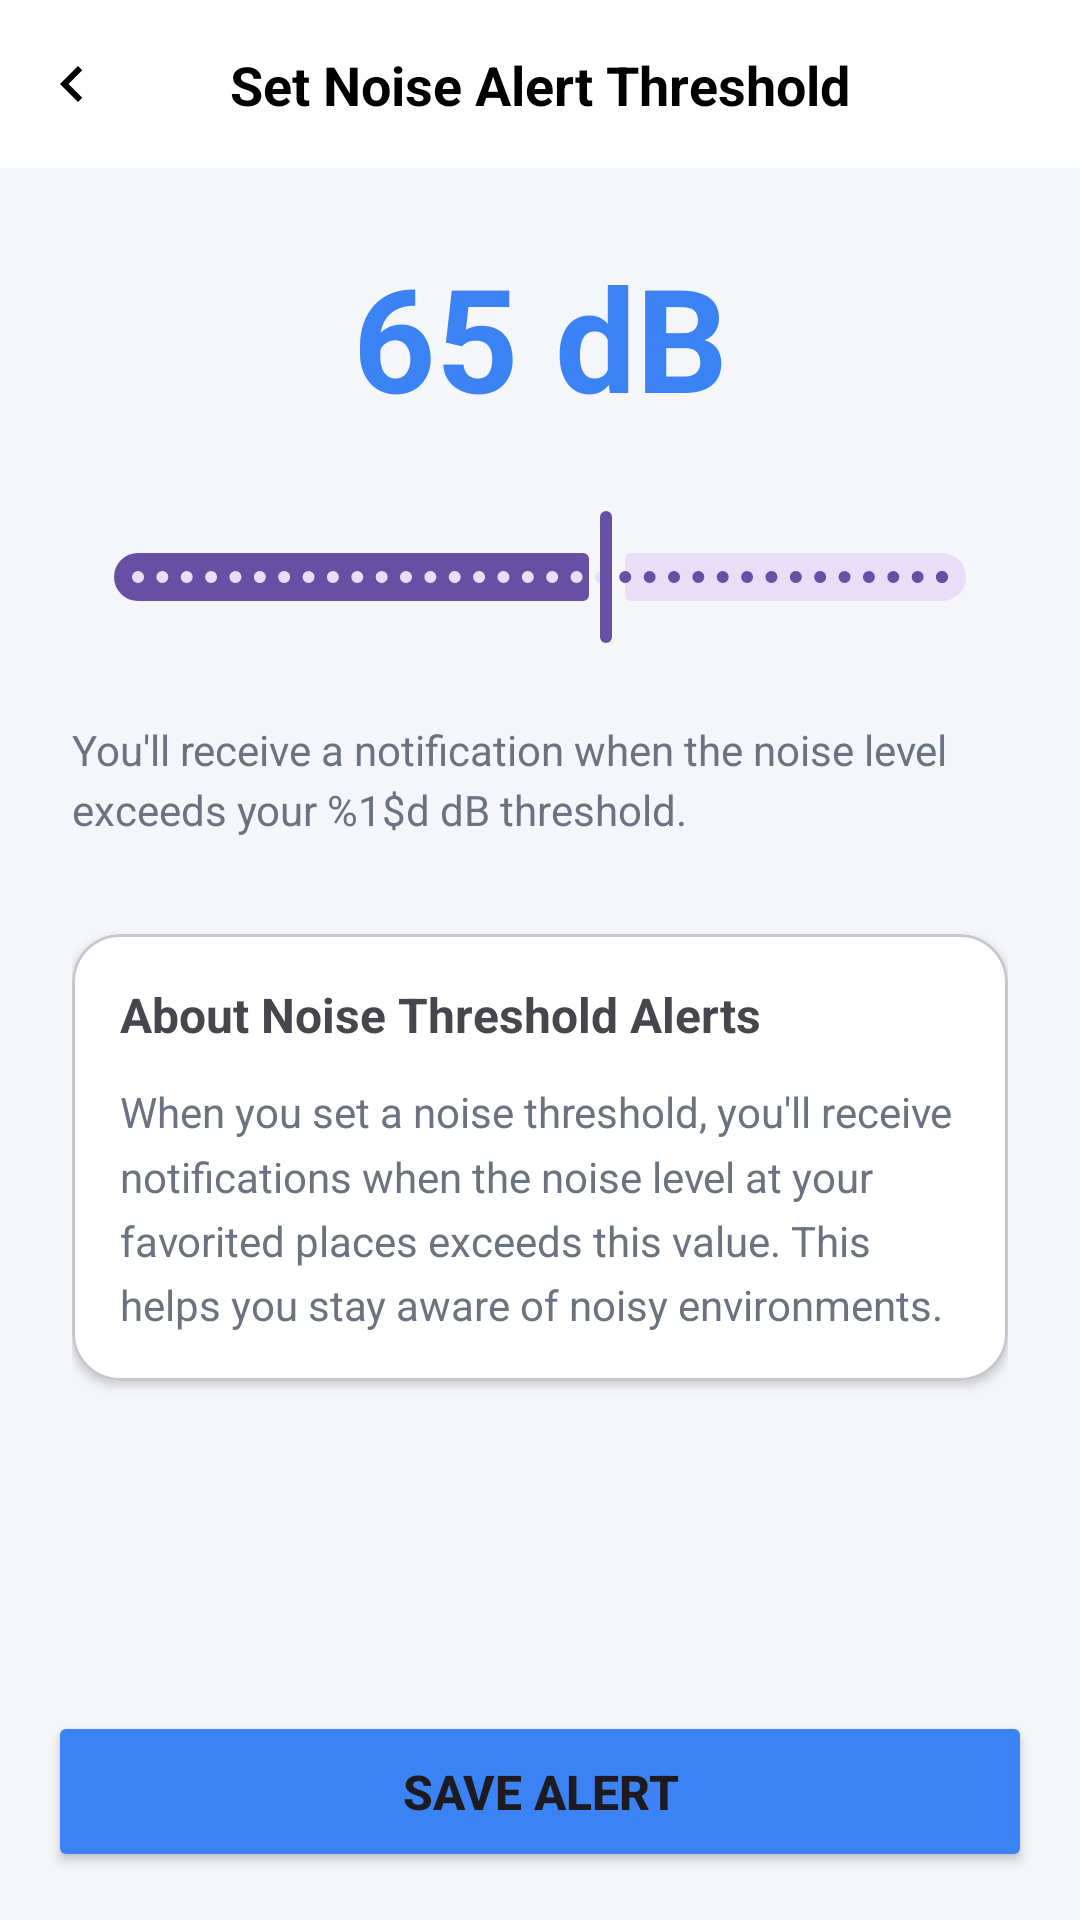

The Android layout XML behind this screen, and the referenced resources:
<!-- AndroidManifest.xml: application theme Theme.SilentZoneFinderAndroid -->
<!-- res/layout/activity_noise_threshold.xml -->
<?xml version="1.0" encoding="utf-8"?>
<androidx.constraintlayout.widget.ConstraintLayout xmlns:android="http://schemas.android.com/apk/res/android"
    xmlns:app="http://schemas.android.com/apk/res-auto"
    xmlns:tools="http://schemas.android.com/tools"
    android:layout_width="match_parent"
    android:layout_height="match_parent"
    android:background="#F5F6FA"
    tools:context=".NoiseThresholdActivity">

    
    <androidx.constraintlayout.widget.ConstraintLayout
        android:id="@+id/top_bar"
        android:layout_width="0dp"
        android:layout_height="56dp"
        android:background="@android:color/white"
        app:layout_constraintTop_toTopOf="parent"
        app:layout_constraintStart_toStartOf="parent"
        app:layout_constraintEnd_toEndOf="parent">

        <ImageButton
            android:id="@+id/btn_back"
            android:layout_width="32dp"
            android:layout_height="32dp"
            android:layout_marginStart="8dp"
            android:background="@android:color/transparent"
            android:padding="4dp"
            android:src="@drawable/ic_back_chevron"
            app:tint="@android:color/black"
            app:layout_constraintStart_toStartOf="parent"
            app:layout_constraintTop_toTopOf="parent"
            app:layout_constraintBottom_toBottomOf="parent" />

        <TextView
            android:id="@+id/tv_title"
            android:layout_width="wrap_content"
            android:layout_height="wrap_content"
            android:text="@string/noise_threshold_title"
            android:textColor="@android:color/black"
            android:textSize="18sp"
            android:textStyle="bold"
            app:layout_constraintTop_toTopOf="parent"
            app:layout_constraintBottom_toBottomOf="parent"
            app:layout_constraintStart_toStartOf="parent"
            app:layout_constraintEnd_toEndOf="parent" />
    </androidx.constraintlayout.widget.ConstraintLayout>

    
    <androidx.core.widget.NestedScrollView
        android:layout_width="0dp"
        android:layout_height="0dp"
        android:padding="24dp"
        app:layout_constraintTop_toBottomOf="@id/top_bar"
        app:layout_constraintBottom_toTopOf="@id/btn_save"
        app:layout_constraintStart_toStartOf="parent"
        app:layout_constraintEnd_toEndOf="parent">

        <LinearLayout
            android:layout_width="match_parent"
            android:layout_height="wrap_content"
            android:orientation="vertical">

            
            <TextView
                android:id="@+id/tv_threshold_value"
                android:layout_width="match_parent"
                android:layout_height="wrap_content"
                android:text="65 dB"
                android:textSize="48sp"
                android:textStyle="bold"
                android:textColor="@color/blue"
                android:gravity="center"
                android:layout_marginBottom="24dp" />

            
            <com.google.android.material.slider.Slider
                android:id="@+id/slider_threshold"
                android:layout_width="match_parent"
                android:layout_height="wrap_content"
                android:valueFrom="30"
                android:valueTo="90"
                android:value="65"
                android:stepSize="1"
                android:layout_marginBottom="24dp" />

            
            <TextView
                android:id="@+id/tv_description"
                android:layout_width="match_parent"
                android:layout_height="wrap_content"
                android:text="@string/noise_threshold_description"
                android:textSize="14sp"
                android:textColor="#6B7280"
                android:lineSpacingMultiplier="1.2"
                android:layout_marginBottom="32dp" />

            
            <com.google.android.material.card.MaterialCardView
                android:layout_width="match_parent"
                android:layout_height="wrap_content"
                app:cardCornerRadius="16dp"
                app:cardElevation="2dp"
                app:cardBackgroundColor="@android:color/white"
                android:layout_marginBottom="16dp">

                <LinearLayout
                    android:layout_width="match_parent"
                    android:layout_height="wrap_content"
                    android:orientation="vertical"
                    android:padding="16dp">

                    <TextView
                        android:layout_width="wrap_content"
                        android:layout_height="wrap_content"
                        android:text="@string/noise_threshold_info_title"
                        android:textStyle="bold"
                        android:textSize="16sp"
                        android:layout_marginBottom="12dp" />

                    <TextView
                        android:layout_width="match_parent"
                        android:layout_height="wrap_content"
                        android:text="@string/noise_threshold_info_text"
                        android:textSize="14sp"
                        android:textColor="#6B7280"
                        android:lineSpacingMultiplier="1.3" />
                </LinearLayout>
            </com.google.android.material.card.MaterialCardView>
        </LinearLayout>
    </androidx.core.widget.NestedScrollView>

    
    <Button
        android:id="@+id/btn_save"
        android:layout_width="0dp"
        android:layout_height="wrap_content"
        android:text="@string/noise_threshold_save"
        android:textSize="16sp"
        android:textStyle="bold"
        android:padding="16dp"
        android:layout_margin="16dp"
        android:backgroundTint="@color/blue"
        app:layout_constraintBottom_toBottomOf="parent"
        app:layout_constraintStart_toStartOf="parent"
        app:layout_constraintEnd_toEndOf="parent" />

</androidx.constraintlayout.widget.ConstraintLayout>
<!-- resources referenced by this layout -->
<resources>
  <color name="blue">#3B82F5</color>
  <!-- drawable ic_back_chevron (drawable) -->
  <?xml version="1.0" encoding="utf-8"?>
  <vector xmlns:android="http://schemas.android.com/apk/res/android"
      android:width="24dp"
      android:height="24dp"
      android:viewportWidth="24"
      android:viewportHeight="24">
  
      <path
          android:fillColor="#000000"
          android:pathData="M15.41,7.41L14,6l-6,6 6,6 1.41,-1.41L10.83,12z" />
  </vector>
  <string name="noise_threshold_description">You\'ll receive a notification when the noise level exceeds your %1$d dB threshold.</string>
  <string name="noise_threshold_info_text">When you set a noise threshold, you\'ll receive notifications when the noise level at your favorited places exceeds this value. This helps you stay aware of noisy environments.</string>
  <string name="noise_threshold_info_title">About Noise Threshold Alerts</string>
  <string name="noise_threshold_save">Save Alert</string>
  <string name="noise_threshold_title">Set Noise Alert Threshold</string>
  <style name="Theme.SilentZoneFinderAndroid" parent="Base.Theme.SilentZoneFinderAndroid" />
  <style name="Base.Theme.SilentZoneFinderAndroid" parent="Theme.Material3.DayNight.NoActionBar">
  
          <item name="android:activityOpenEnterAnimation">@anim/fade_in_slow</item>
          <item name="android:activityOpenExitAnimation">@anim/fade_out_slow</item>
  
          <item name="android:activityCloseEnterAnimation">@anim/fade_in_slow</item>
          <item name="android:activityCloseExitAnimation">@anim/fade_out_slow</item>
      </style>
</resources>
